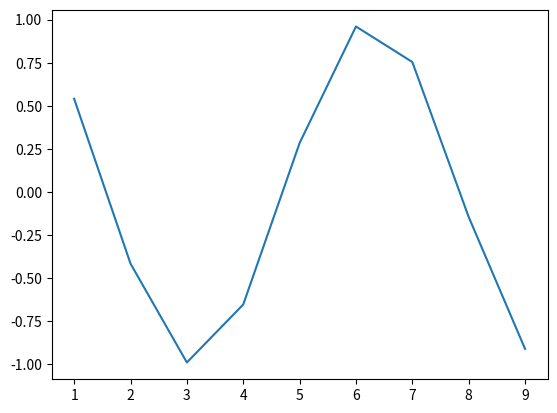

This chart was generated by the following Python code:
import numpy as np
import matplotlib.pyplot as plt

x = np.arange(1,10,1)
y = np.cos(x)

plt.plot(x,y)

plt.show()

input("enter any key")
